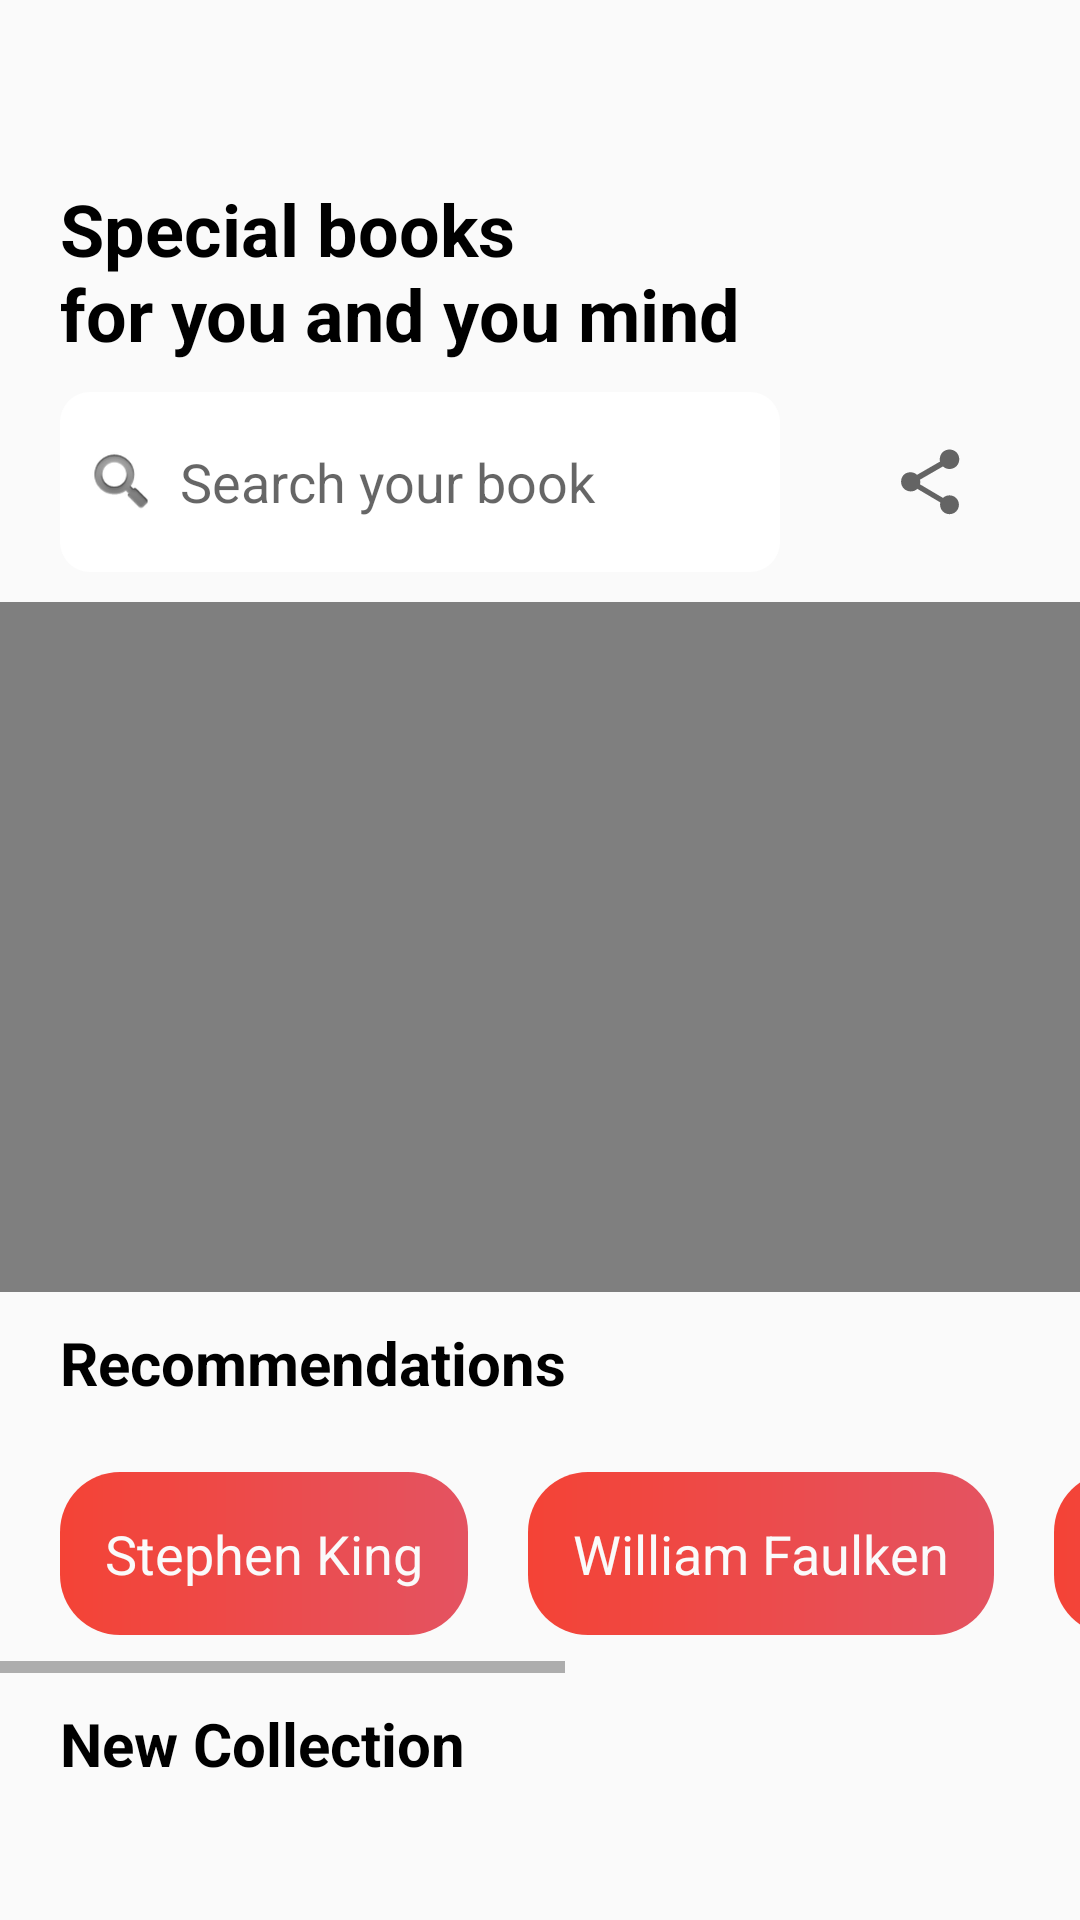

Write the Android layout XML for this screen, with the resource values it uses.
<!-- AndroidManifest.xml: application theme AppTheme -->
<!-- res/layout/fragment_home.xml -->
<?xml version="1.0" encoding="utf-8"?>
<FrameLayout xmlns:android="http://schemas.android.com/apk/res/android"
    xmlns:app="http://schemas.android.com/apk/res-auto"
    xmlns:tools="http://schemas.android.com/tools"
    android:layout_width="match_parent"
    android:layout_height="match_parent"
    android:background="@color/white"
    tools:context=".Home">

    <ScrollView
        android:layout_width="match_parent"
        android:layout_height="match_parent">

        <androidx.constraintlayout.widget.ConstraintLayout
            android:layout_width="match_parent"
            android:layout_height="match_parent">

            <TextView
                android:id="@+id/textView"
                android:layout_width="wrap_content"
                android:layout_height="wrap_content"
                android:layout_marginTop="60dp"
                android:layout_marginLeft="20dp"
                android:text="@string/title"
                android:textColor="@color/negro"
                android:textSize="24sp"
                android:textStyle="bold"
                app:layout_constraintStart_toStartOf="parent"
                app:layout_constraintTop_toTopOf="parent" />

            <EditText
                android:id="@+id/editText"
                android:layout_width="0dp"
                android:layout_height="60dp"
                android:layout_marginRight="20dp"
                android:background="@drawable/ic_search"
                android:hint="@string/search"
                android:paddingLeft="40dp"
                app:layout_constraintEnd_toStartOf="@+id/imageView"
                app:layout_constraintStart_toStartOf="@+id/textView"
                app:layout_constraintTop_toTopOf="@+id/imageView" />

            <ImageView
                android:id="@+id/imageView"
                android:layout_width="60dp"
                android:layout_height="60dp"
                android:layout_marginTop="10dp"
                android:layout_marginRight="20dp"
                android:padding="17dp"
                android:src="?attr/actionModeShareDrawable"
                app:layout_constraintEnd_toEndOf="parent"
                app:layout_constraintTop_toBottomOf="@+id/textView" />

            <VideoView
                android:id="@+id/constraintLayout2"
                android:layout_width="match_parent"
                android:layout_height="230dp"
                android:layout_marginTop="10dp"
                app:layout_constraintTop_toBottomOf="@+id/editText" />

            <TextView
                android:id="@+id/textView2"
                android:layout_width="wrap_content"
                android:layout_height="wrap_content"
                android:layout_marginTop="10dp"
                android:text="Recommendations"
                android:textColor="@color/negro"
                android:textSize="20sp"
                android:textStyle="bold"
                app:layout_constraintStart_toStartOf="@+id/editText"
                app:layout_constraintTop_toBottomOf="@+id/constraintLayout2" />

            <HorizontalScrollView
                android:id="@+id/scroll1"
                android:layout_width="match_parent"
                android:layout_marginTop="10dp"
                android:layout_height="80dp"
                app:layout_constraintStart_toStartOf="parent"
                app:layout_constraintTop_toBottomOf="@+id/textView2">

                <androidx.constraintlayout.widget.ConstraintLayout
                    android:layout_width="match_parent"
                    android:layout_height="match_parent">

                    <TextView
                        android:id="@+id/text1"
                        android:layout_width="wrap_content"
                        android:layout_height="wrap_content"
                        android:layout_marginStart="20dp"
                        android:layout_marginLeft="20dp"
                        android:padding="15dp"
                        android:background="@drawable/ic_background"
                        android:text="Stephen King"
                        android:textColor="@color/white"
                        android:textSize="18sp"
                        app:layout_constraintBottom_toBottomOf="parent"
                        app:layout_constraintStart_toStartOf="parent"
                        app:layout_constraintTop_toTopOf="parent" />

                    <TextView
                        android:id="@+id/text2"
                        android:layout_width="wrap_content"
                        android:layout_height="wrap_content"
                        android:layout_marginStart="20dp"
                        android:layout_marginLeft="20dp"
                        android:padding="15dp"
                        android:background="@drawable/ic_background"
                        android:text="William Faulken"
                        android:textColor="@color/white"
                        android:textSize="18sp"
                        app:layout_constraintStart_toEndOf="@+id/text1"
                        app:layout_constraintTop_toTopOf="@+id/text1" />

                    <TextView
                        android:id="@+id/text3"
                        android:layout_width="wrap_content"
                        android:layout_height="wrap_content"
                        android:layout_marginStart="20dp"
                        android:layout_marginLeft="20dp"
                        android:padding="15dp"
                        android:text="Edgar Allan"
                        android:background="@drawable/ic_background"
                        android:textColor="@color/white"
                        android:textSize="18sp"
                        app:layout_constraintStart_toEndOf="@+id/text2"
                        app:layout_constraintTop_toTopOf="@+id/text2" />

                    <TextView
                        android:id="@+id/text4"
                        android:layout_width="wrap_content"
                        android:layout_height="wrap_content"
                        android:layout_marginStart="20dp"
                        android:layout_marginRight="20dp"
                        android:layout_marginLeft="20dp"
                        android:padding="15dp"
                        android:text="William Shakespeare"
                        android:background="@drawable/ic_background"
                        android:textColor="@color/white"
                        android:textSize="18sp"
                        app:layout_constraintStart_toEndOf="@+id/text3"
                        app:layout_constraintTop_toTopOf="@+id/text3" />

                </androidx.constraintlayout.widget.ConstraintLayout>
            </HorizontalScrollView>

            <TextView
                android:id="@+id/textView3"
                android:layout_width="wrap_content"
                android:layout_height="wrap_content"
                android:layout_marginTop="10dp"
                android:text="New Collection"
                android:textColor="@color/negro"
                android:textSize="20sp"
                android:textStyle="bold"
                app:layout_constraintStart_toStartOf="@+id/textView2"
                app:layout_constraintTop_toBottomOf="@+id/scroll1" />

            <ImageView
                android:id="@+id/imageView2"
                android:layout_width="25dp"
                android:layout_height="25dp"
                android:layout_marginStart="8dp"
                android:layout_marginLeft="8dp"
                android:src="@android:drawable/ic_search_category_default"
                app:layout_constraintBottom_toBottomOf="@+id/editText"
                app:layout_constraintStart_toStartOf="@+id/editText"
                app:layout_constraintTop_toTopOf="@+id/editText" />

            <androidx.recyclerview.widget.RecyclerView
                android:id="@+id/recycler"
                android:layout_width="match_parent"
                android:layout_height="wrap_content"
                android:layout_marginTop="10dp"
                android:orientation="horizontal"
                app:layout_constraintEnd_toEndOf="parent"
                app:layout_constraintHorizontal_bias="0.0"
                app:layout_constraintStart_toStartOf="parent"
                app:layout_constraintTop_toBottomOf="@+id/textView3"
                tools:listitem="@layout/recycler_card" />

            <ImageView
                android:id="@+id/perfil"
                android:layout_width="50dp"
                android:layout_height="50dp"
                android:layout_marginTop="20dp"
                android:background="@drawable/circle"
                android:layout_marginEnd="20dp"
                android:layout_marginRight="10dp"
                app:layout_constraintEnd_toEndOf="parent"
                app:layout_constraintTop_toTopOf="parent"
                tools:src="@drawable/perfil" />

        </androidx.constraintlayout.widget.ConstraintLayout>

    </ScrollView>

</FrameLayout>
<!-- res/layout/recycler_card.xml (included above) -->
<?xml version="1.0" encoding="utf-8"?>
<LinearLayout
    xmlns:android="http://schemas.android.com/apk/res/android"
    xmlns:app="http://schemas.android.com/apk/res-auto"
    android:layout_width="wrap_content"
    android:background="@color/white"
    android:layout_marginBottom="20dp"
    android:layout_height="wrap_content">

    <androidx.constraintlayout.widget.ConstraintLayout
        android:layout_width="180dp"
        android:background="@drawable/ic_border"
        android:layout_marginLeft="15dp"
        android:layout_marginRight="15dp"
        android:backgroundTint="@color/blanco"
        android:layout_height="wrap_content">

        <ImageView
            android:id="@+id/imagen"
            android:layout_marginTop="10dp"
            android:layout_width="150dp"
            android:layout_height="200dp"
            app:layout_constraintEnd_toEndOf="parent"
            app:layout_constraintStart_toStartOf="parent"
            app:layout_constraintTop_toTopOf="parent" />

        <TextView
            android:id="@+id/sub"
            android:layout_width="wrap_content"
            android:layout_height="wrap_content"
            android:layout_marginTop="8dp"
            android:text="Adventure"
            app:layout_constraintStart_toStartOf="@+id/imagen"
            app:layout_constraintTop_toBottomOf="@+id/imagen" />

        <TextView
            android:id="@+id/title"
            android:layout_width="0dp"
            android:layout_height="wrap_content"
            android:layout_marginTop="5dp"
            android:layout_marginBottom="20dp"
            android:text="The Hobbit: Now a Major"
            android:textColor="@color/negro"
            android:textSize="17sp"
            app:layout_constraintBottom_toBottomOf="parent"
            app:layout_constraintEnd_toEndOf="@+id/imagen"
            app:layout_constraintStart_toStartOf="@+id/sub"
            app:layout_constraintTop_toBottomOf="@+id/sub" />

    </androidx.constraintlayout.widget.ConstraintLayout>

</LinearLayout>
<!-- resources referenced by this layout -->
<resources>
  <color name="blanco">#FFF</color>
  <color name="negro">#000</color>
  <color name="white">#FAFAFA</color>
  <!-- drawable ic_background (drawable) -->
  <?xml version="1.0" encoding="utf-8"?>
  <shape xmlns:android="http://schemas.android.com/apk/res/android">
      <gradient android:startColor="@color/red" android:endColor="@color/ga" android:angle="0" />
      <corners android:radius="20dp" />
  </shape>
  <!-- drawable ic_search (drawable) -->
  <?xml version="1.0" encoding="utf-8"?>
  <shape xmlns:android="http://schemas.android.com/apk/res/android">
  
      <solid android:color="@color/blanco" />
      <corners android:radius="10dp" />
  
  </shape>
  <!-- drawable perfil: png bitmap (drawable, 310711 bytes) -->
  <string name="search">Search your book</string>
  <string name="title">Special books\nfor you and you mind</string>
  <style name="AppTheme" parent="Theme.AppCompat.Light.NoActionBar">
          
          <item name="colorPrimary">@color/red</item>
          <item name="colorPrimaryDark">@color/ga</item>
          <item name="colorAccent">@color/ga</item>
      </style>
  <color name="red">#F44336</color>
  <color name="ga">#E45361</color>
</resources>
